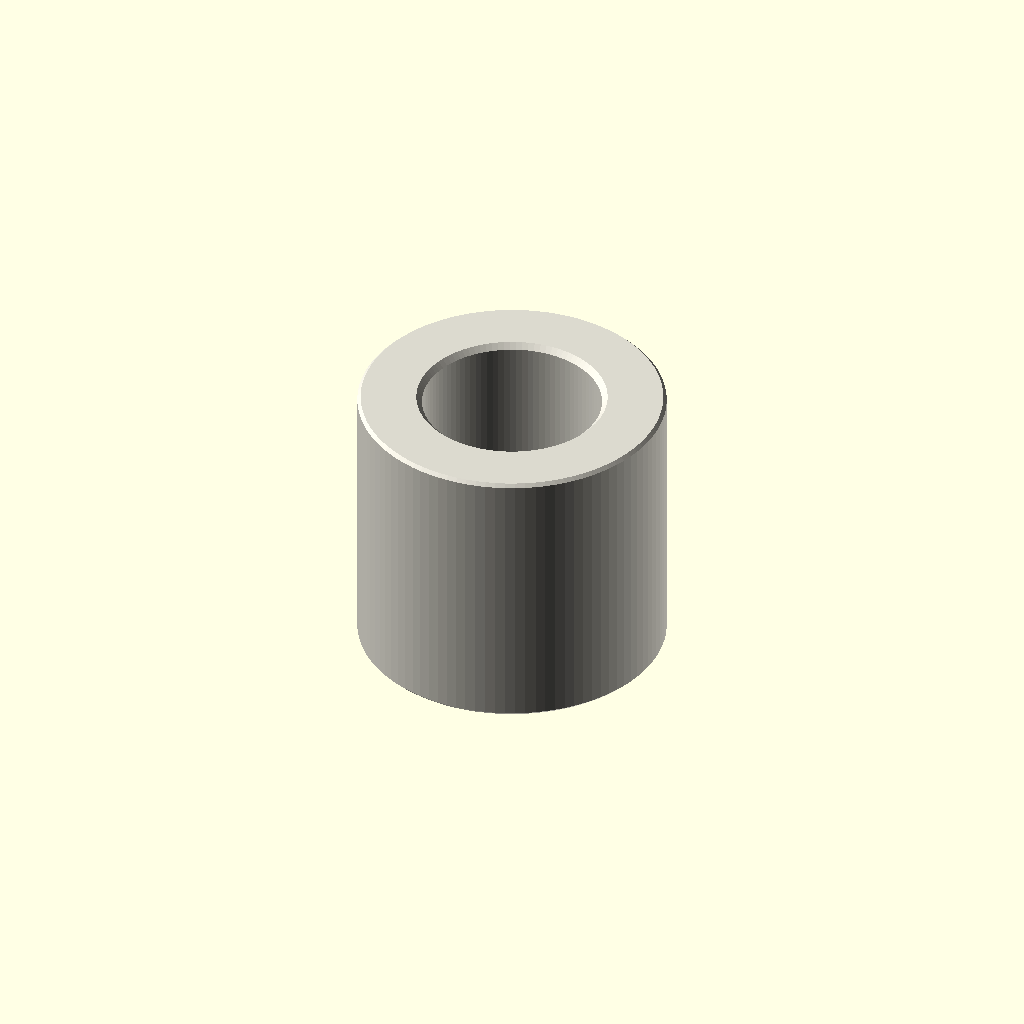
Cell 1 — every parameter at its default value.
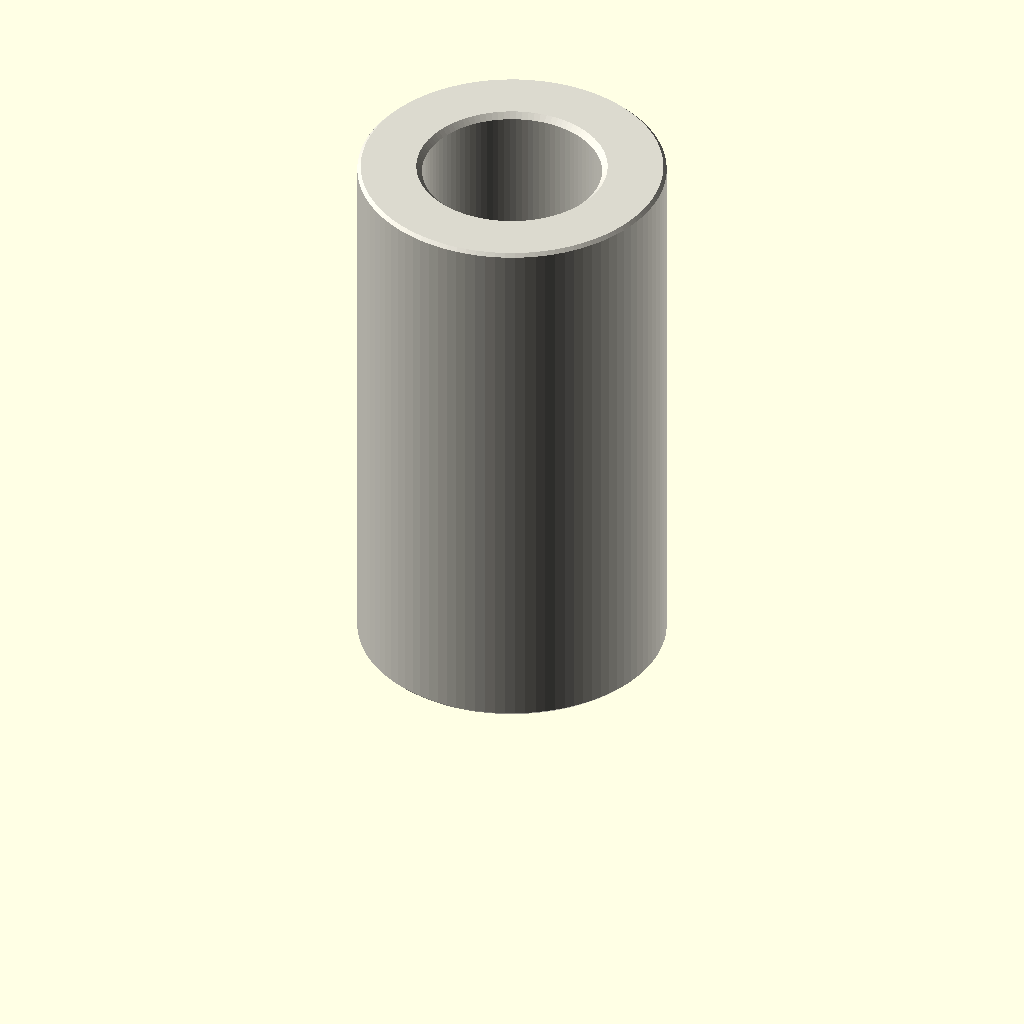
Cell 2: the same model with depth_mm = 20.
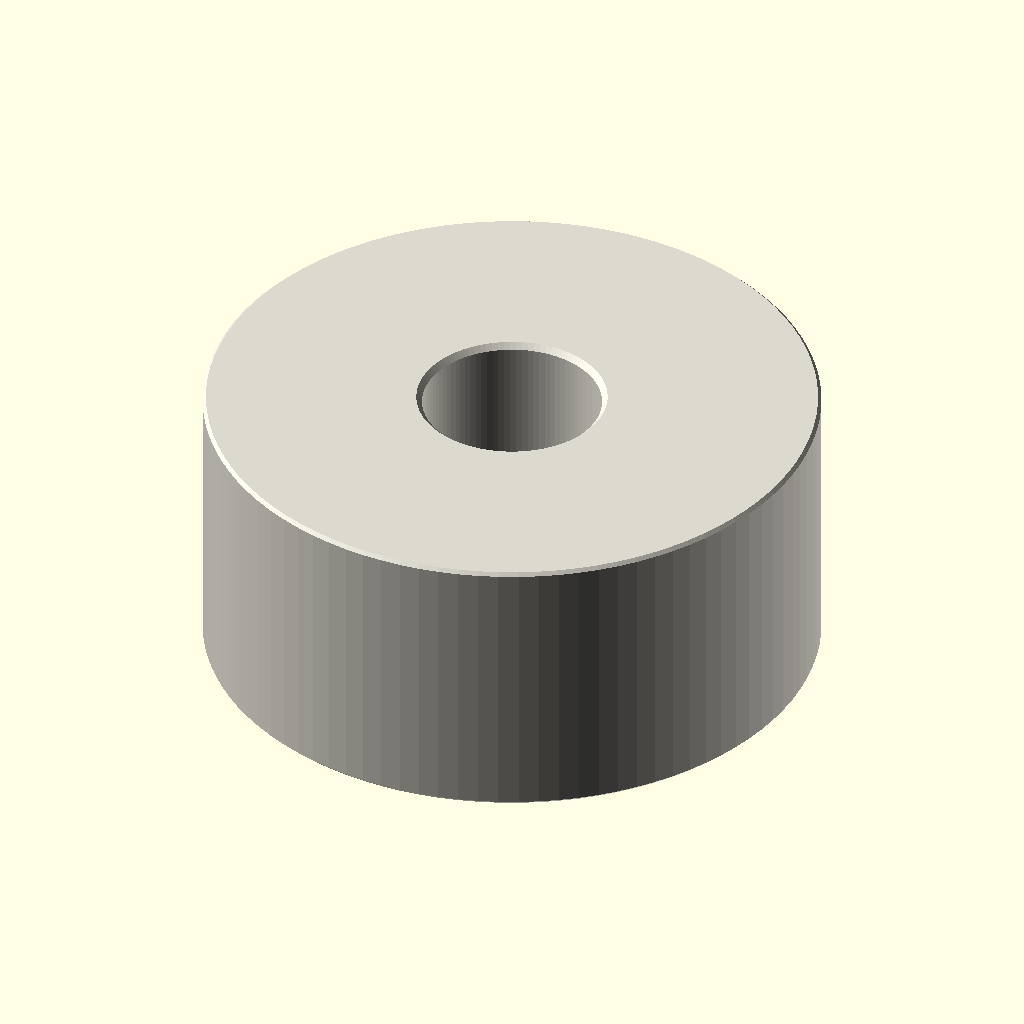
Cell 3 — outer_diameter_mm set to 22, the other parameters unchanged.
One fixed orthographic camera (rotation 55°, 0°, 25°; colour scheme Cornfield) for every cell.
OpenSCAD source file parts/hardware_spacer_m6_nylon_white_11_mm_outer_diameter_10_mm_depth/scad/working.scad:
// OOMP generic catalogue model; units: mm.
// Stud length is additional to body depth. Tapping depths are model assumptions.
variant = "full"; // [full, display]
family = "spacer";
connection_type = "plain";
depth_mm = 10;
stud_length_mm = 0;
tapped_depth_mm = 0;
bore_mm = 6.4;
outer_diameter_mm = 11;
across_flats_mm = 6;
thread_nominal_diameter_mm = 3;
thread_pitch_mm = 0.5;
edge_chamfer_mm = 0.12;
mouth_chamfer_mm = 0.2;
angular_segments = 96;
samples_per_pitch = 16;

// Boundary travels up the outside, then down any tapped/plain bore.
// Equal-height rings at shoulders form the annular shoulder faces.
n = angular_segments;
threaded = family == "standoff";
has_stud = connection_type == "stud_to_tapped" || connection_type == "stud_to_stud";
two_studs = connection_type == "stud_to_stud";
through = !threaded || connection_type == "tapped_to_tapped";
pitch = thread_pitch_mm;
diameter = threaded ? thread_nominal_diameter_mm : bore_mm;
minor = diameter - 5*sqrt(3)*pitch/8;
transition = mouth_chamfer_mm + (threaded ? 5*sqrt(3)*pitch/16 : 0);
tip_chamfer = mouth_chamfer_mm + 17*sqrt(3)*pitch/48;
function sorted(v) = len(v)<=1 ? v : let(p=v[0])
    concat(sorted([for(x=v) if(x<p-1e-8) x]), [p], sorted([for(x=v) if(x>p+1e-8) x]));
function reverse(v) = [for(i=[len(v)-1:-1:0]) v[i]];
function theta(i) = i*360/n;
function fract(x) = x-floor(x);
function phase_distance(i,z) = abs(fract(z/pitch-theta(i)/360+0.5)-0.5);
function thread_r(i,z) = minor/2 + min(5*sqrt(3)*pitch/16,
    max(0,(phase_distance(i,z)-0.125)*pitch*sqrt(3)));
function stud_r(i,z,tip) = min(diameter/2 - (variant=="full" ?
    min(17*sqrt(3)*pitch/48,max(0,(phase_distance(i,z)-0.0625)*pitch*sqrt(3))) : 0),
    diameter/2-tip_chamfer+abs(z-tip));
function body_r(i,z) = (threaded ? across_flats_mm/2/cos(theta(i)%60-30) : outer_diameter_mm/2)
    - max(0,edge_chamfer_mm-min(z,depth_mm-z));
function bore_r(i,z) = max(threaded ? (variant=="full" ? thread_r(i,z) : minor/2) : diameter/2,
    diameter/2+mouth_chamfer_mm-(through ? min(z,depth_mm-z) : depth_mm-z));
function stud_z(a,b,tip) = let(count=variant=="full" ? ceil(stud_length_mm/pitch*samples_per_pitch) : 1)
    sorted(concat([for(i=[0:count]) a+(b-a)*i/count], [tip==a ? tip+tip_chamfer : tip-tip_chamfer]));
body_z = sorted([0,edge_chamfer_mm,depth_mm-edge_chamfer_mm,depth_mm]);
low = through ? 0 : depth_mm-tapped_depth_mm;
count = threaded && variant=="full" ? ceil((depth_mm-low)/pitch*samples_per_pitch) : 1;
bore_z = two_studs ? [] : reverse(sorted(concat(
    [for(i=[0:count]) low+(depth_mm-low)*i/count],
    [depth_mm-mouth_chamfer_mm,depth_mm-transition],
    through ? [mouth_chamfer_mm,transition] : [])));
// Ring descriptors: [height, kind, tip]. Kind: 0 body, 1 stud, 2 bore.
rings = concat(
    has_stud ? [for(z=stud_z(-stud_length_mm,0,-stud_length_mm)) [z,1,-stud_length_mm]] : [],
    [for(z=body_z) [z,0,0]],
    two_studs ? [for(z=stud_z(depth_mm,depth_mm+stud_length_mm,depth_mm+stud_length_mm)) [z,1,depth_mm+stud_length_mm]] : [],
    [for(z=bore_z) [z,2,0]]);
function radius(i,ring) = ring[1]==0 ? body_r(i,ring[0]) :
    ring[1]==1 ? stud_r(i,ring[0],ring[2]) : bore_r(i,ring[0]);
points = concat([for(ring=rings) for(i=[0:n-1])
    [radius(i,ring)*cos(theta(i)),radius(i,ring)*sin(theta(i)),ring[0]]],
    through ? [] : [[0,0,rings[0][0]],[0,0,rings[len(rings)-1][0]]]);
center = len(rings)*n;
last = (len(rings)-1)*n;
// OpenSCAD winding is opposite to STL winding.
faces = concat(
    [for(j=[0:len(rings)-(through ? 1 : 2)]) for(i=[0:n-1]) each
        let(a=j*n+i,b=j*n+(i+1)%n,c=((j+1)%len(rings))*n+(i+1)%n,d=((j+1)%len(rings))*n+i)
        [[a,c,b],[a,d,c]]],
    through ? [] : [for(i=[0:n-1]) each let(k=(i+1)%n)
        [[center,i,k],[center+1,last+k,last+i]]]);
assert(family=="spacer" || family=="standoff");
assert(!threaded || connection_type=="tapped_to_tapped" || has_stud);
assert(depth_mm>0 && diameter>0 && pitch>0);
assert(variant=="full" || variant=="display");
assert(n>=24 && n%12==0 && samples_per_pitch>=8);
assert(mouth_chamfer_mm>0 && mouth_chamfer_mm<depth_mm/2);
assert(edge_chamfer_mm>=0 && edge_chamfer_mm<depth_mm/2);
assert(diameter+4*max(mouth_chamfer_mm,edge_chamfer_mm) < (threaded ? across_flats_mm : outer_diameter_mm));
assert(!has_stud || stud_length_mm>2*mouth_chamfer_mm);
assert(!through || !threaded || 2*transition<depth_mm);
assert(connection_type!="stud_to_tapped" || (tapped_depth_mm>transition && tapped_depth_mm<depth_mm));
color([0.86,0.85,0.81]) polyhedron(points=points,faces=faces,convexity=20);
Parameter table extracted from the source (name, type, default, range or options):
variant: string, default "full", options "full", "display"
family: string, default "spacer"
connection_type: string, default "plain"
depth_mm: number, default 10
stud_length_mm: number, default 0
tapped_depth_mm: number, default 0
bore_mm: number, default 6.4
outer_diameter_mm: number, default 11
across_flats_mm: number, default 6
thread_nominal_diameter_mm: number, default 3
thread_pitch_mm: number, default 0.5
edge_chamfer_mm: number, default 0.12
mouth_chamfer_mm: number, default 0.2
angular_segments: number, default 96
samples_per_pitch: number, default 16
